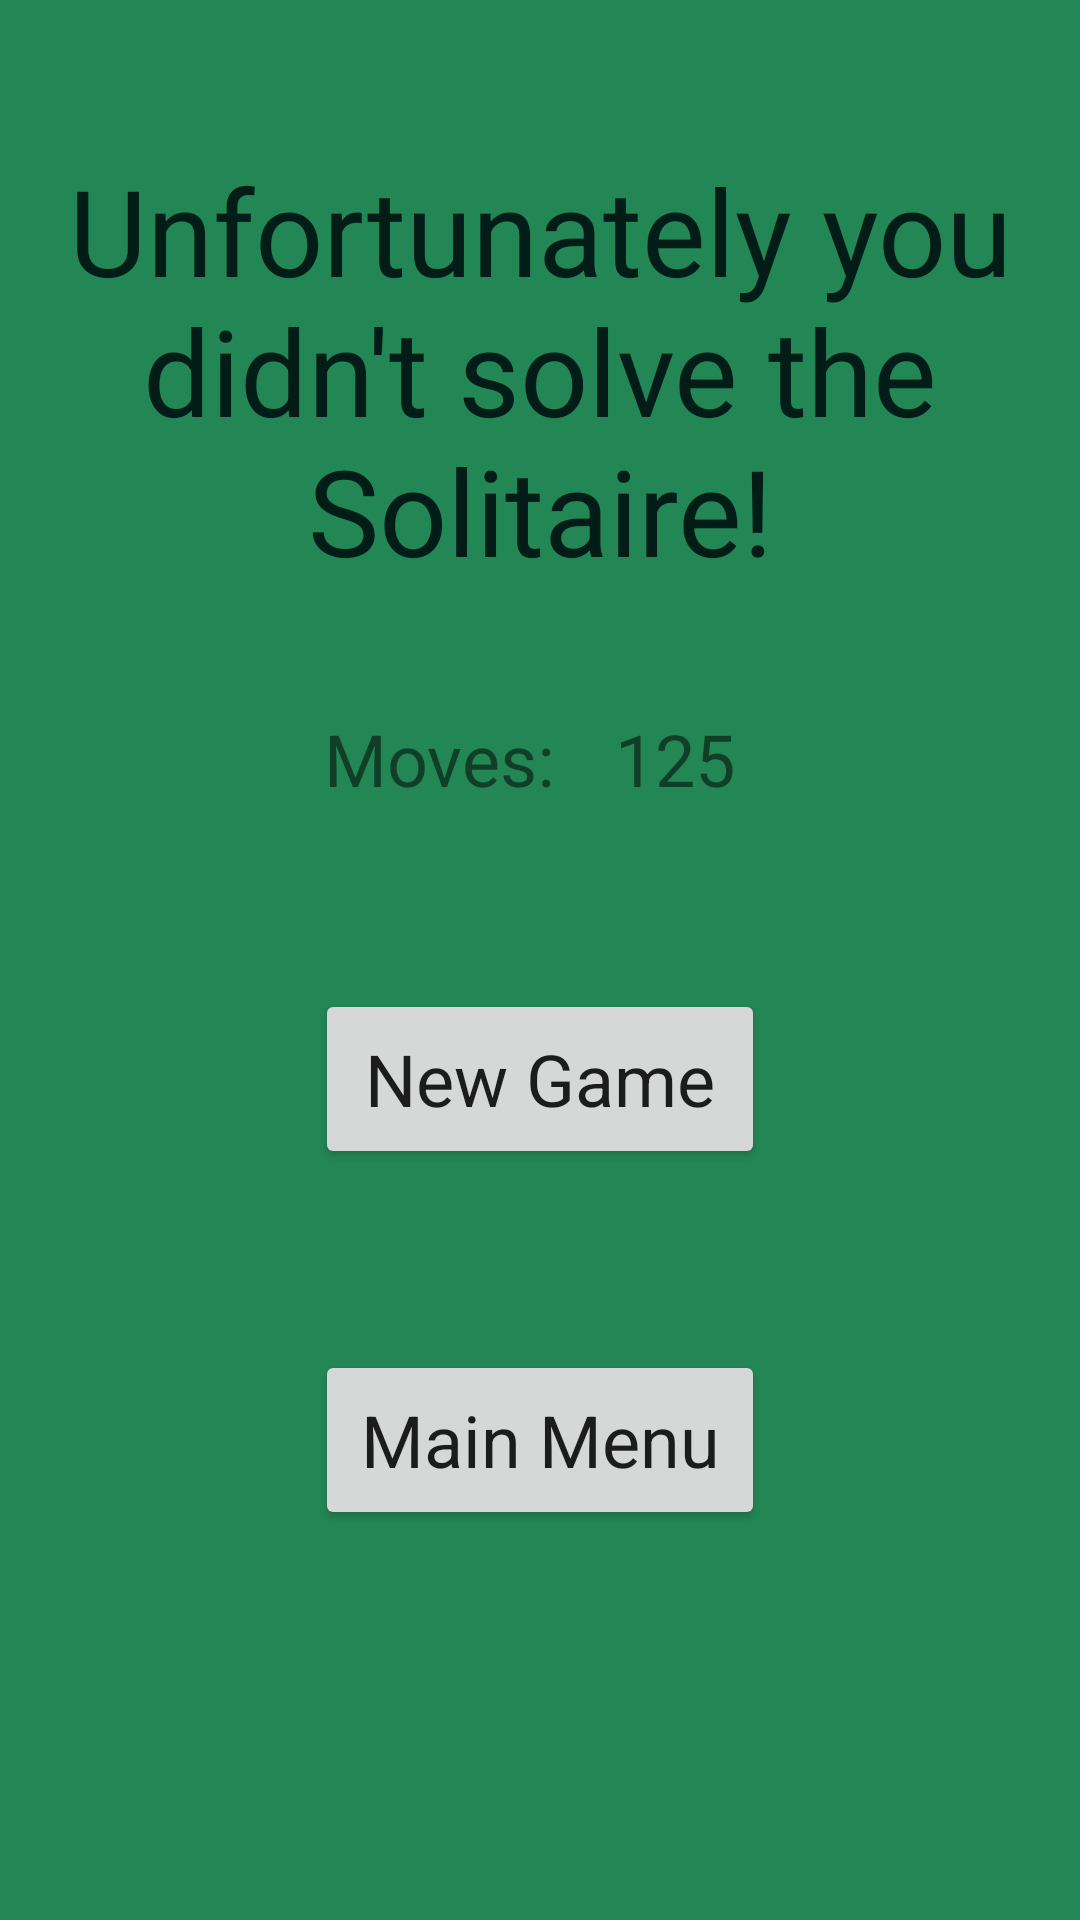

Produce the Android XML layout that renders to this screen, including the resource entries it uses.
<!-- AndroidManifest.xml: application theme AppTheme -->
<!-- res/layout/activity_lost_game.xml -->
<?xml version="1.0" encoding="utf-8"?>
<androidx.constraintlayout.widget.ConstraintLayout
    xmlns:android="http://schemas.android.com/apk/res/android"
    xmlns:tools="http://schemas.android.com/tools"
    xmlns:app="http://schemas.android.com/apk/res-auto"
    android:layout_width="match_parent"
    android:layout_height="match_parent"
    tools:context=".LostGameActivity">

  <TextView
      android:id="@+id/headerTV"
      android:layout_width="wrap_content"
      android:layout_height="wrap_content"
      android:layout_marginTop="50dp"
      android:text="@string/lost"
      android:textAlignment="center"
      android:textColor="#021C18"
      android:textSize="40sp"
      app:layout_constraintEnd_toEndOf="parent"
      app:layout_constraintHorizontal_bias="0.5"
      app:layout_constraintStart_toStartOf="parent"
      app:layout_constraintTop_toTopOf="parent" />

  <TextView
      android:id="@+id/score"
      android:layout_width="wrap_content"
      android:layout_height="wrap_content"
      android:layout_marginTop="40dp"
      android:layout_marginEnd="20dp"
      android:text="@string/scorePlacefiller"
      android:textSize="24sp"
      app:layout_constraintEnd_toStartOf="@+id/valuesTV"
      app:layout_constraintTop_toBottomOf="@+id/headerTV" />

  <Button
      android:id="@+id/newGameBtn"
      android:layout_width="150dp"
      android:layout_height="60dp"
      android:text="New Game"
      android:textAllCaps="false"
      android:textSize="24sp"
      app:layout_constraintBottom_toTopOf="@+id/mainMenuBtn"
      app:layout_constraintEnd_toEndOf="parent"
      app:layout_constraintHorizontal_bias="0.5"
      app:layout_constraintStart_toStartOf="parent"
      app:layout_constraintTop_toBottomOf="@+id/valuesTV" />

  <Button
      android:id="@+id/mainMenuBtn"
      android:layout_width="150dp"
      android:layout_height="60dp"
      android:layout_marginBottom="130dp"
      android:text="Main Menu"
      android:textAllCaps="false"
      android:textSize="24sp"
      app:layout_constraintBottom_toBottomOf="parent"
      app:layout_constraintEnd_toEndOf="parent"
      app:layout_constraintHorizontal_bias="0.5"
      app:layout_constraintStart_toStartOf="parent" />

  <TextView
      android:id="@+id/valuesTV"
      android:layout_width="wrap_content"
      android:layout_height="wrap_content"
      android:layout_marginStart="90dp"
      android:text="@string/placefiller"
      android:textAlignment="textEnd"
      android:textSize="24sp"
      app:layout_constraintBottom_toBottomOf="@+id/score"
      app:layout_constraintEnd_toEndOf="parent"
      app:layout_constraintStart_toStartOf="parent"
      app:layout_constraintTop_toTopOf="@+id/score" />



  </androidx.constraintlayout.widget.ConstraintLayout>
<!-- resources referenced by this layout -->
<resources>
  <string name="lost">Unfortunately you didn\'t solve the Solitaire!</string>
  <string name="placefiller">125</string>
  <string name="scorePlacefiller">Moves: </string>
  <style name="AppTheme" parent="Theme.AppCompat.Light.NoActionBar">
          
          <item name="colorPrimary">@color/colorPrimary</item>
          <item name="colorPrimaryDark">@color/colorPrimaryDark</item>
          <item name="colorAccent">@color/colorAccent</item>
          <item name="android:colorBackground">@color/tableGreen</item>
          <item name="fontFamily">@font/black_chancery</item>
  
      </style>
  <color name="colorPrimary">#008577</color>
  <color name="colorPrimaryDark">#00574B</color>
  <color name="colorAccent">#D81B60</color>
  <color name="tableGreen">#238755</color>
</resources>
